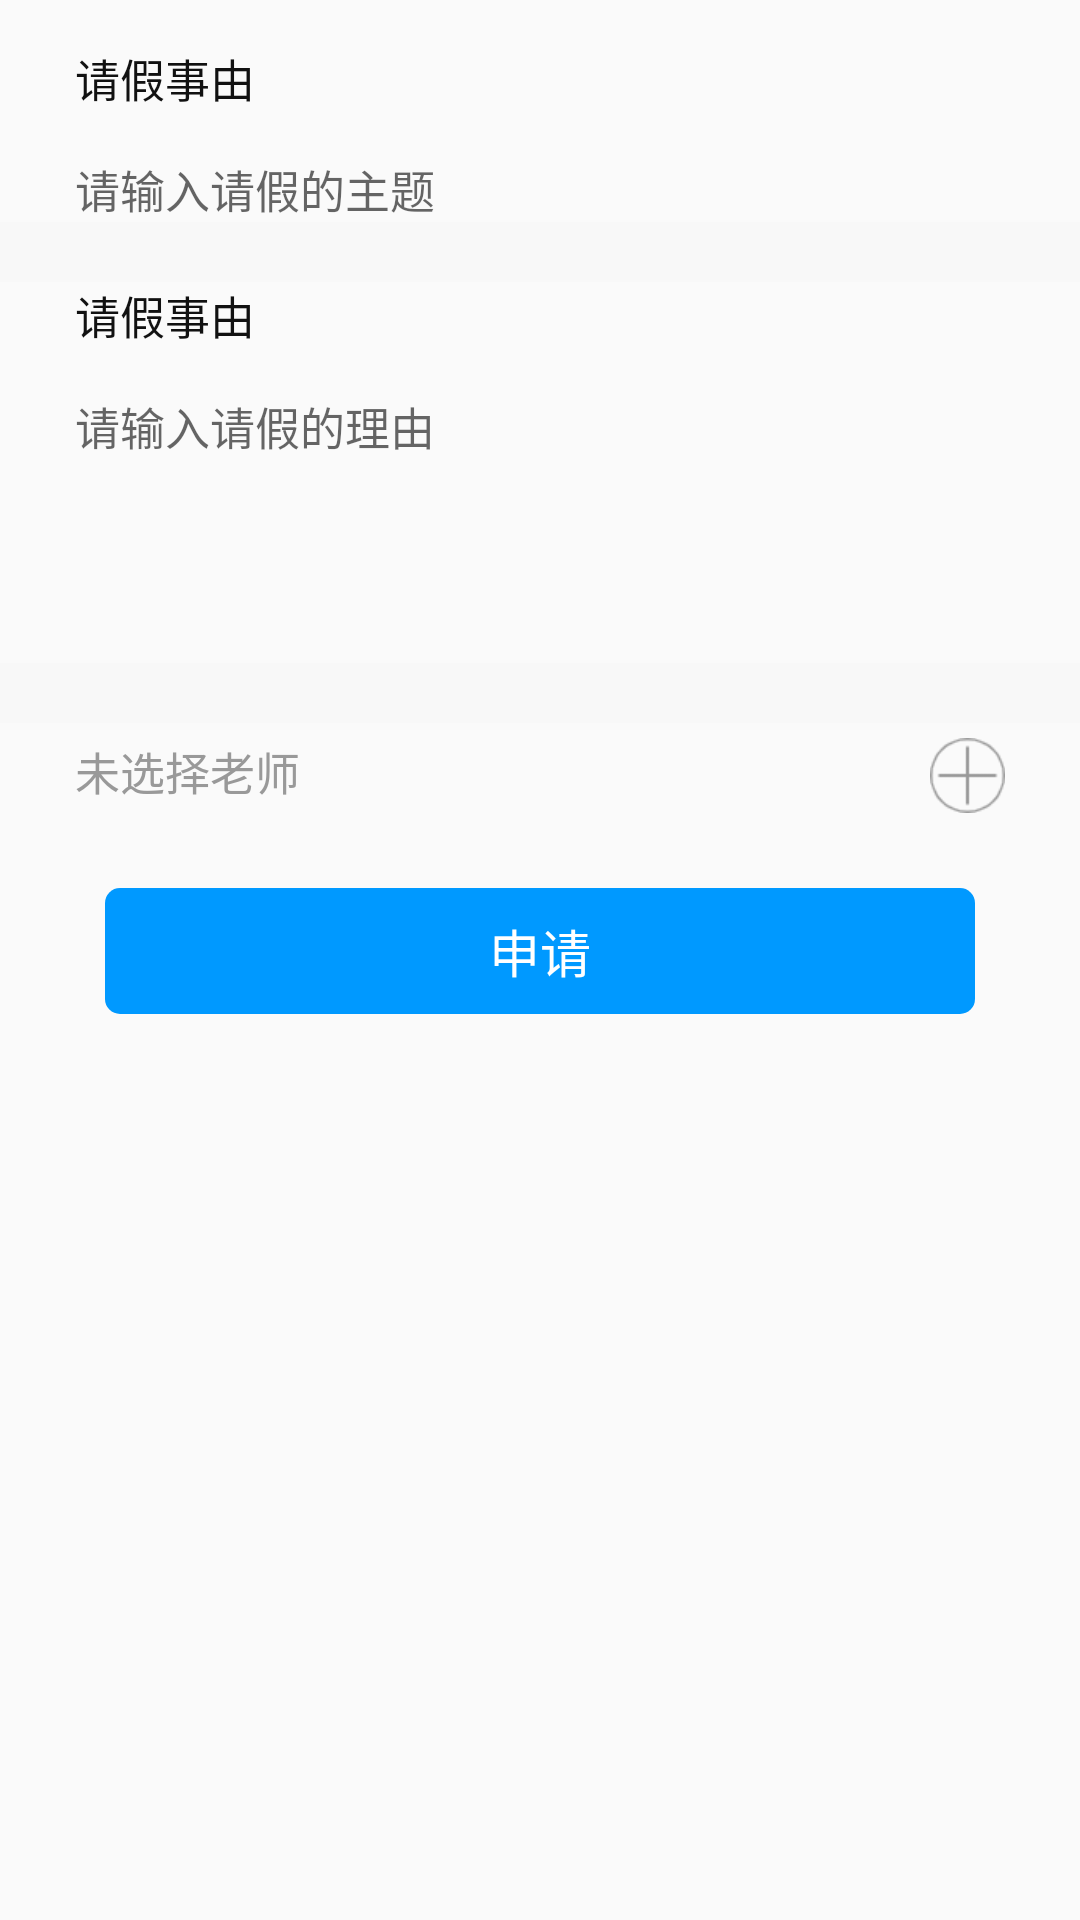

Write the Android layout XML for this screen, with the resource values it uses.
<!-- AndroidManifest.xml: application theme AppTheme -->
<!-- res/layout/fragment_to_leave.xml -->
<?xml version="1.0" encoding="utf-8"?>
<LinearLayout xmlns:android="http://schemas.android.com/apk/res/android"
    android:layout_width="match_parent"
    android:layout_height="match_parent"
    android:orientation="vertical">

    <TextView
        android:id="@+id/label_opinion"
        android:layout_width="wrap_content"
        android:layout_height="wrap_content"
        android:layout_marginLeft="25dp"
        android:layout_marginTop="15dp"
        android:layout_marginRight="25dp"
        android:text="请假事由"
        android:textColor="@color/color_black_111111"
        android:textSize="15sp" />


    <EditText
        android:id="@+id/et_opinion"
        android:layout_width="match_parent"
        android:layout_height="wrap_content"
        android:layout_marginLeft="25dp"
        android:layout_marginTop="15dp"
        android:layout_marginRight="25dp"
        android:background="@null"
        android:gravity="start"
        android:hint="请输入请假的主题"
        android:singleLine="true"
        android:textSize="15sp" />

    <View
        android:layout_width="match_parent"
        android:layout_height="20dp"
        android:layout_marginTop="@dimen/dp_10"
        android:layout_marginBottom="@dimen/dp_10"
        android:background="@color/color_grey_f8f8f8" />

    <TextView
        android:id="@+id/label_reason"
        android:layout_width="wrap_content"
        android:layout_height="wrap_content"
        android:layout_marginLeft="25dp"
        android:text="请假事由"
        android:textColor="@color/color_black_111111"
        android:textSize="15sp" />


    <EditText
        android:id="@+id/et_reason"
        android:layout_width="match_parent"
        android:layout_height="90dp"
        android:layout_marginLeft="25dp"
        android:layout_marginTop="15dp"
        android:layout_marginRight="25dp"
        android:background="@null"
        android:gravity="start"
        android:hint="请输入请假的理由"
        android:maxLines="3"
        android:textSize="15sp" />

    <View
        android:layout_width="match_parent"
        android:layout_height="20dp"
        android:layout_marginTop="@dimen/dp_10"
        android:layout_marginBottom="@dimen/dp_10"
        android:background="@color/color_grey_f8f8f8" />

    <RelativeLayout
        android:layout_width="match_parent"
        android:layout_height="wrap_content"
        android:layout_marginLeft="25dp"
        android:layout_marginTop="5dp"
        android:layout_marginRight="25dp">

        <TextView
            android:id="@+id/tv_teacher"
            android:layout_width="wrap_content"
            android:layout_height="wrap_content"
            android:text="未选择老师"
            android:textColor="@color/color_grey_999999"
            android:textSize="15sp" />

        <ImageView
            android:id="@+id/iv_add_teacher"
            android:layout_width="25dp"
            android:layout_height="25dp"
            android:layout_alignParentEnd="true"
            android:src="@mipmap/ic_add_gray" />

    </RelativeLayout>

    <TextView
        android:id="@+id/tv_leave_btn"
        style="@style/commit_btn"
        android:text="申请" />
</LinearLayout>
<!-- resources referenced by this layout -->
<resources>
  <color name="color_black_111111">#111111</color>
  <color name="color_grey_999999">#999999</color>
  <color name="color_grey_f8f8f8">#F8F8F8</color>
  <!-- mipmap ic_add_gray: png bitmap (mipmap-xhdpi, 1340 bytes) -->
  <style name="commit_btn" parent="Widget.AppCompat.TextView">
      <item name="android:layout_width">290dp</item>
      <item name="android:layout_height">42dp</item>
      <item name="android:layout_marginTop">25dp</item>
      <item name="android:background">@drawable/bg_main</item>
      <item name="android:gravity">center</item>
      <item name="android:textColor">@color/color_white</item>
      <item name="android:layout_gravity">center_horizontal</item>
      <item name="android:textSize">17sp</item>
      <item name="android:text">提交</item>
    </style>
  <style name="AppTheme" parent="Theme.AppCompat.Light.DarkActionBar">
      
      <item name="colorPrimary">@color/colorPrimary</item>
      <item name="colorPrimaryDark">@color/colorPrimaryDark</item>
      <item name="colorAccent">@color/colorAccent</item>
    </style>
  <!-- drawable bg_main (drawable) -->
  <shape xmlns:android="http://schemas.android.com/apk/res/android"
      android:shape="rectangle">
      
  
      
      <solid android:color="@color/color_blue_0099ff" />
  
      
  
  
  
  
  
      
      <corners
          android:radius="5dp"
          />
  
  </shape>
  <color name="color_white">#FFFFFF</color>
  <color name="colorPrimary">#6200EE</color>
  <color name="colorPrimaryDark">#3700B3</color>
  <color name="colorAccent">#03DAC5</color>
  <color name="color_blue_0099ff">#0099FF</color>
</resources>
